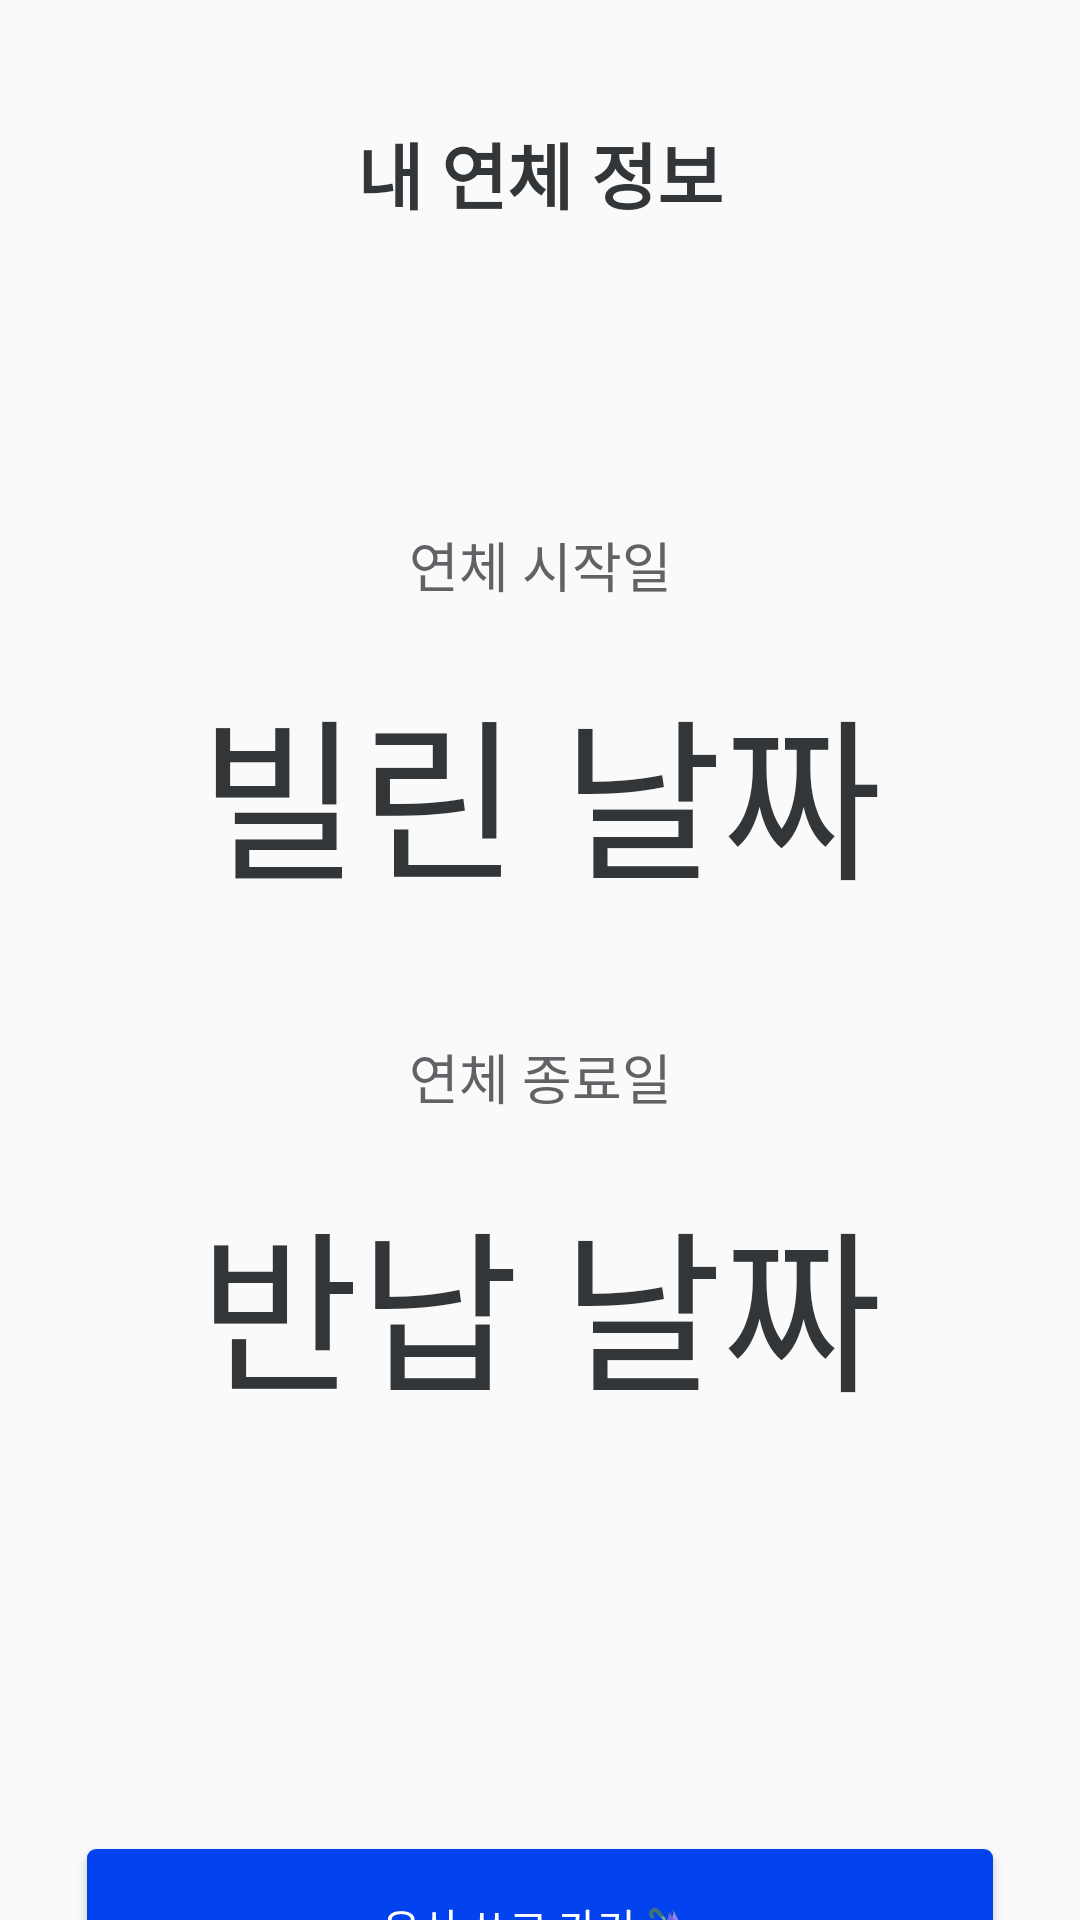

Layout XML and referenced resources for this Android screen:
<!-- AndroidManifest.xml: application theme AppTheme.NoActionBar -->
<!-- res/layout/overdueinfo_a_overdueinfo.xml -->
<?xml version="1.0" encoding="utf-8"?>
<androidx.constraintlayout.widget.ConstraintLayout xmlns:android="http://schemas.android.com/apk/res/android"
    xmlns:app="http://schemas.android.com/apk/res-auto"
    android:layout_width="match_parent"
    android:layout_height="match_parent"
    app:layout_behavior="@string/appbar_scrolling_view_behavior">


    <LinearLayout
        android:layout_width="match_parent"
        android:layout_height="match_parent"
        android:orientation="vertical"
        app:layout_constraintLeft_toLeftOf="parent"
        app:layout_constraintRight_toRightOf="parent"
        app:layout_constraintTop_toTopOf="parent"
        app:layout_constraintBottom_toBottomOf="parent">


        
        
        
        
        
        
        
        
        
        

        <TextView
            android:id="@+id/textView"
            android:layout_width="match_parent"
            android:layout_height="wrap_content"
            android:layout_marginLeft="0dp"
            android:layout_marginTop="40dp"
            android:gravity="center"
            android:text="내 연체 정보"
            android:textColor="@color/colorAccent"
            android:textSize="24sp"
            android:textStyle="bold" />


        <TextView
            android:id="@+id/flagShowOverdueStart"
            android:layout_width="match_parent"
            android:layout_height="wrap_content"
            android:gravity="center_horizontal"
            android:layout_marginLeft="0dp"
            android:layout_marginTop="100dp"
            android:text="연체 시작일"
            android:textColor="@color/colorDarkWhite"
            android:textSize="18sp" />

        <TextView
            android:id="@+id/txtShowOverdueStart"
            android:layout_width="match_parent"
            android:layout_height="wrap_content"
            android:gravity="center_horizontal"
            android:layout_marginLeft="0dp"
            android:layout_marginTop="20dp"
            android:text="빌린 날짜"
            android:textColor="@color/colorAccent"
            android:textSize="58sp" />

        <TextView
            android:id="@+id/flagShowOverdueFinish"
            android:layout_width="match_parent"
            android:layout_height="wrap_content"
            android:gravity="center_horizontal"
            android:layout_marginLeft="0dp"
            android:layout_marginTop="40dp"
            android:text="연체 종료일"
            android:textColor="@color/colorDarkWhite"
            android:textSize="18sp" />

        <TextView
            android:id="@+id/txtShowOverdueFinish"
            android:layout_width="match_parent"
            android:layout_height="wrap_content"
            android:gravity="center_horizontal"
            android:layout_marginLeft="0dp"
            android:layout_marginTop="20dp"
            android:text="반납 날짜"
            android:textColor="@color/colorAccent"
            android:textSize="58sp" />




        <Button
            android:id="@+id/btnUmbBorrow"
            android:layout_width="match_parent"
            android:layout_height="52dp"
            android:layout_marginLeft="29dp"
            android:layout_marginTop="140dp"
            android:layout_marginRight="29dp"
            android:layout_marginBottom="16dp"
            android:layout_weight="0"
            android:background="@drawable/btn_radius_borrow_umb"
            android:text="우산 쓰고 가기 🌂"
            android:textColor="@color/colorPrimary" />


    </LinearLayout>

</androidx.constraintlayout.widget.ConstraintLayout>
<!-- resources referenced by this layout -->
<resources>
  <color name="colorAccent">#333639</color>
  <color name="colorDarkWhite">#606266</color>
  <color name="colorPrimary">#FFFFFF</color>
  <!-- drawable btn_radius_borrow_umb (drawable) -->
  <?xml version="1.0" encoding="utf-8"?>
  <selector xmlns:android="http://schemas.android.com/apk/res/android">
      <item>
          <shape>
              <solid android:color="@color/colorBorrowbutton"/>
              <corners android:radius="3dp"/>
          </shape>
  
      </item>
  
      <item>
          <shape>
              <solid android:color="@color/colorBorrowbutton"/>
              <corners android:radius="3dp"/>
          </shape>
  
      </item>
  
  </selector>
  <!-- drawable ic_chevron_left_black_24dp (drawable) -->
  <vector android:height="24dp" android:tint="#333639"
      android:viewportHeight="24.0" android:viewportWidth="24.0"
      android:width="24dp" xmlns:android="http://schemas.android.com/apk/res/android">
      <path android:fillColor="#FF000000" android:pathData="M15.41,7.41L14,6l-6,6 6,6 1.41,-1.41L10.83,12z"/>
  </vector>
  <style name="AppTheme.NoActionBar">
          <item name="windowActionBar">false</item>
          <item name="windowNoTitle">true</item>
          <item name="android:windowFullscreen">true</item>
  
  
      </style>
  <color name="colorBorrowbutton">#0342ef</color>
</resources>
